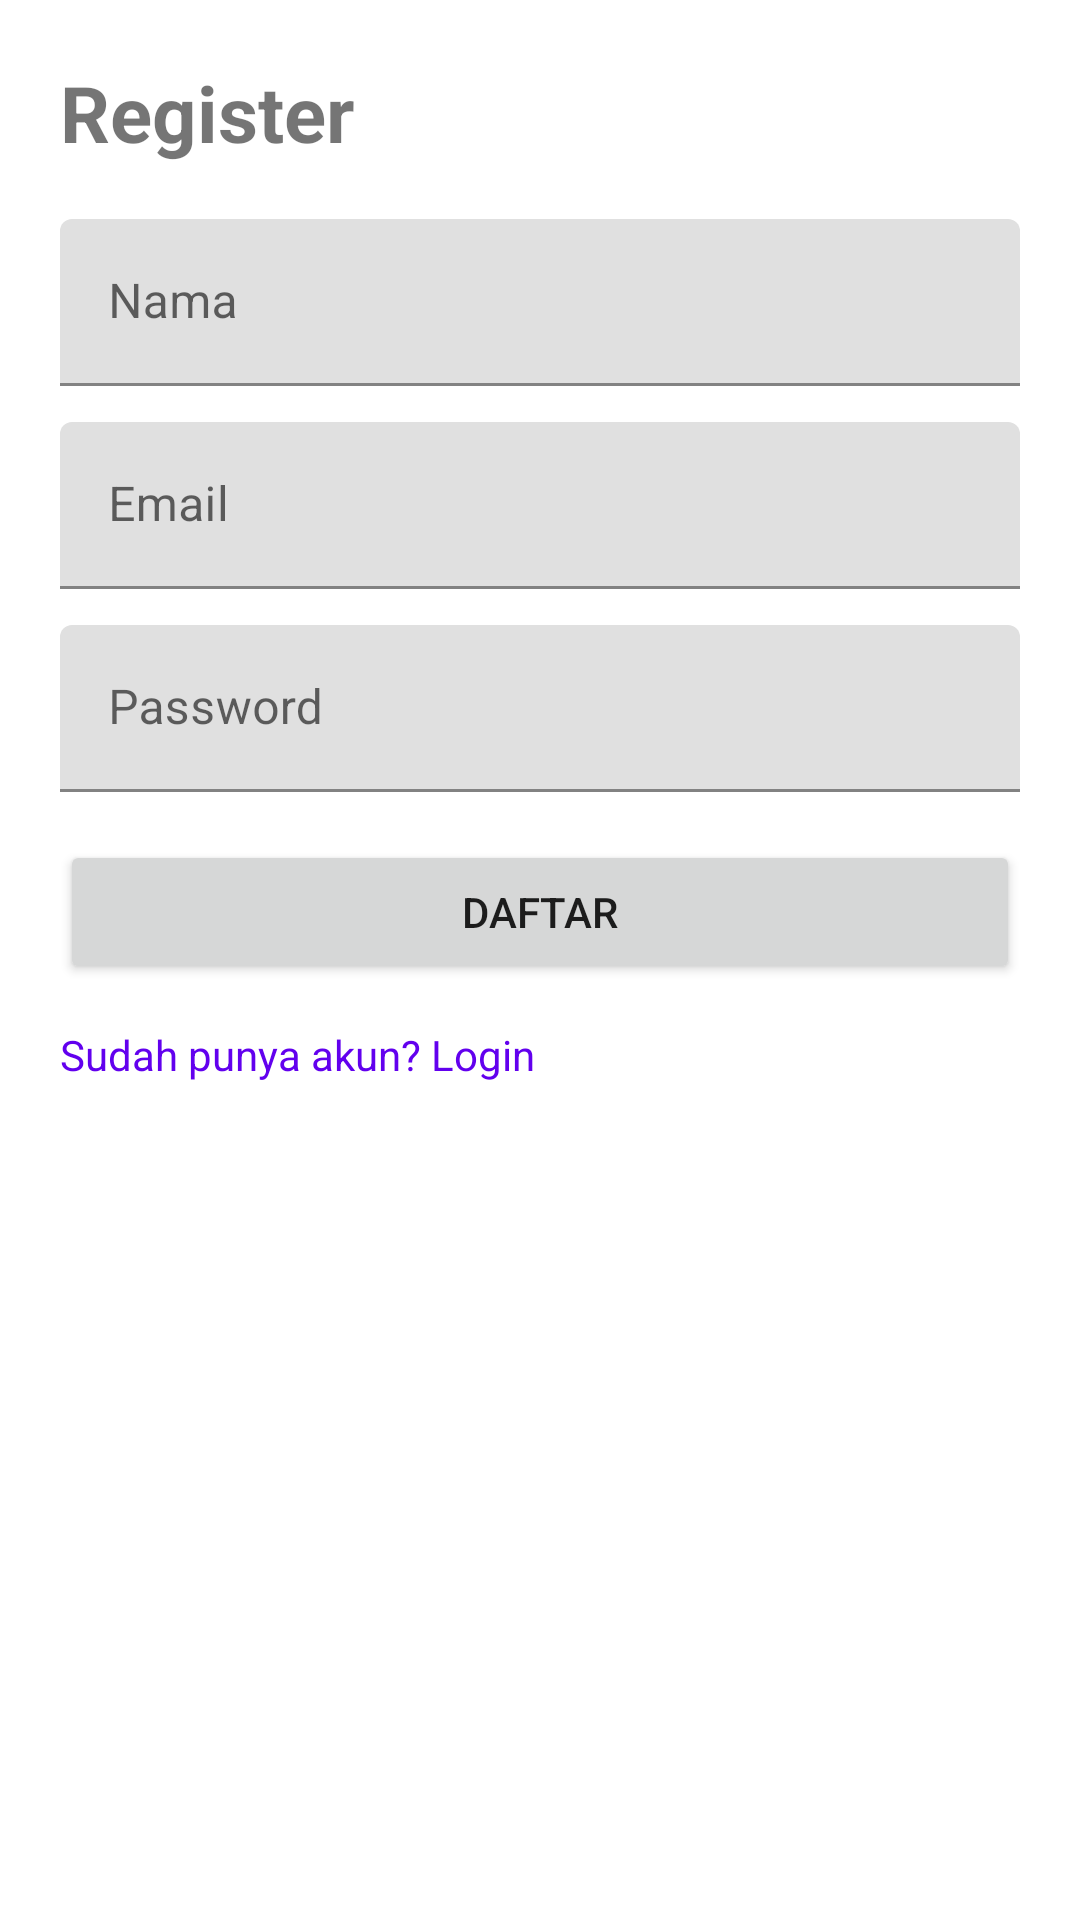

This screen was rendered from an Android layout file. Write that file and the resources it references.
<!-- AndroidManifest.xml: application theme Theme.CodeStream -->
<!-- res/layout/activity_register.xml -->
<androidx.constraintlayout.widget.ConstraintLayout xmlns:android="http://schemas.android.com/apk/res/android"
    xmlns:app="http://schemas.android.com/apk/res-auto"
    android:layout_width="match_parent"
    android:layout_height="match_parent"
    android:padding="20dp">

    <TextView
        android:id="@+id/tvHeader"
        android:layout_width="0dp"
        android:layout_height="wrap_content"
        android:text="Register"
        android:textSize="26sp"
        android:textStyle="bold"
        app:layout_constraintTop_toTopOf="parent"
        app:layout_constraintStart_toStartOf="parent"
        app:layout_constraintEnd_toEndOf="parent" />

    <com.google.android.material.textfield.TextInputLayout
        android:id="@+id/tilName"
        android:layout_width="0dp"
        android:layout_height="wrap_content"
        android:layout_marginTop="18dp"
        app:layout_constraintTop_toBottomOf="@id/tvHeader"
        app:layout_constraintStart_toStartOf="parent"
        app:layout_constraintEnd_toEndOf="parent">

        <com.google.android.material.textfield.TextInputEditText
            android:id="@+id/etName"
            android:layout_width="match_parent"
            android:layout_height="wrap_content"
            android:hint="Nama" />
    </com.google.android.material.textfield.TextInputLayout>

    <com.google.android.material.textfield.TextInputLayout
        android:id="@+id/tilEmail"
        android:layout_width="0dp"
        android:layout_height="wrap_content"
        android:layout_marginTop="12dp"
        app:layout_constraintTop_toBottomOf="@id/tilName"
        app:layout_constraintStart_toStartOf="parent"
        app:layout_constraintEnd_toEndOf="parent">

        <com.google.android.material.textfield.TextInputEditText
            android:id="@+id/etEmail"
            android:layout_width="match_parent"
            android:layout_height="wrap_content"
            android:hint="Email"
            android:inputType="textEmailAddress" />
    </com.google.android.material.textfield.TextInputLayout>

    <com.google.android.material.textfield.TextInputLayout
        android:id="@+id/tilPassword"
        android:layout_width="0dp"
        android:layout_height="wrap_content"
        android:layout_marginTop="12dp"
        app:layout_constraintTop_toBottomOf="@id/tilEmail"
        app:layout_constraintStart_toStartOf="parent"
        app:layout_constraintEnd_toEndOf="parent">

        <com.google.android.material.textfield.TextInputEditText
            android:id="@+id/etPassword"
            android:layout_width="match_parent"
            android:layout_height="wrap_content"
            android:hint="Password"
            android:inputType="textPassword" />
    </com.google.android.material.textfield.TextInputLayout>

    <Button
        android:id="@+id/btnRegister"
        android:layout_width="0dp"
        android:layout_height="wrap_content"
        android:text="Daftar"
        android:layout_marginTop="16dp"
        app:layout_constraintTop_toBottomOf="@id/tilPassword"
        app:layout_constraintStart_toStartOf="parent"
        app:layout_constraintEnd_toEndOf="parent" />

    <TextView
        android:id="@+id/tvLogin"
        android:layout_width="wrap_content"
        android:layout_height="wrap_content"
        android:text="Sudah punya akun? Login"
        android:textColor="@color/purple_500"
        android:layout_marginTop="14dp"
        app:layout_constraintTop_toBottomOf="@id/btnRegister"
        app:layout_constraintStart_toStartOf="parent" />

</androidx.constraintlayout.widget.ConstraintLayout>
<!-- resources referenced by this layout -->
<resources>
  <style name="Theme.CodeStream" parent="Theme.MaterialComponents.DayNight.NoActionBar">
          <item name="colorPrimary">@color/purple_500</item>
          <item name="colorPrimaryVariant">@color/purple_700</item>
          <item name="colorOnPrimary">@color/white</item>
          <item name="colorSecondary">@color/teal_200</item>
          <item name="colorSecondaryVariant">@color/teal_700</item>
          <item name="colorOnSecondary">@color/black</item>
          <item name="android:statusBarColor" tools:targetApi="l">@color/purple_700</item>
      </style>
  <!-- not gathered from this repository: default colours our renderer supplied (Android Studio template values) -->
  <color name="purple_500">#FF6200EE</color>
  <color name="purple_700">#FF3700B3</color>
  <color name="teal_200">#FF03DAC5</color>
  <color name="teal_700">#FF018786</color>
  <color name="black">#FF000000</color>
  <color name="white">#FFFFFFFF</color>
</resources>
